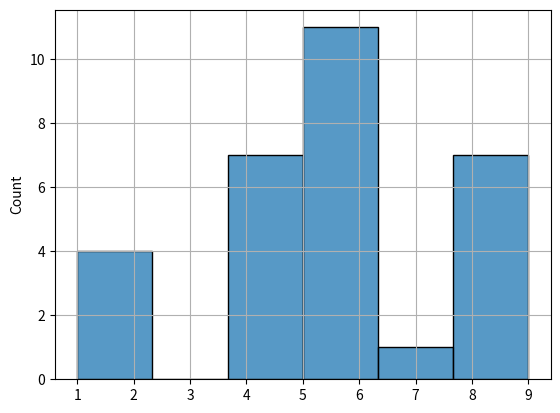

Recreate this plot in Python.
import numpy as np
import pandas as pd
import seaborn as sns
import matplotlib.pyplot as plt
y = pd.Series([np.random.randint(1,10) for i in range(30)])
x = pd.Series([i for i in range(-len(y),len(y)+1)]) 

# sns.pairplot(y,x)
# sns.countplot(x=x,y=y)
# plt.plot(x,y)
# y.sort()
# y.sort_values()
print(list(y))
print(y.value_counts())
print(y.nunique())
print(f"Mean : {np.mean(y)}")
print(f"Median : {np.median(y)}")
print(y.value_counts().head(1))

# plt.hist(y)
# sns.barplot(y)
# plt.subplot(1,2,1)
sns.histplot(y,legend=True,binrange=(1,9))
# plt.subplot(1,2,2)
# plt.plot(x,(x**(1/2)))
# sns.countplot(data=y)
# plt.hist2d(x,y)
plt.grid()
plt.show()